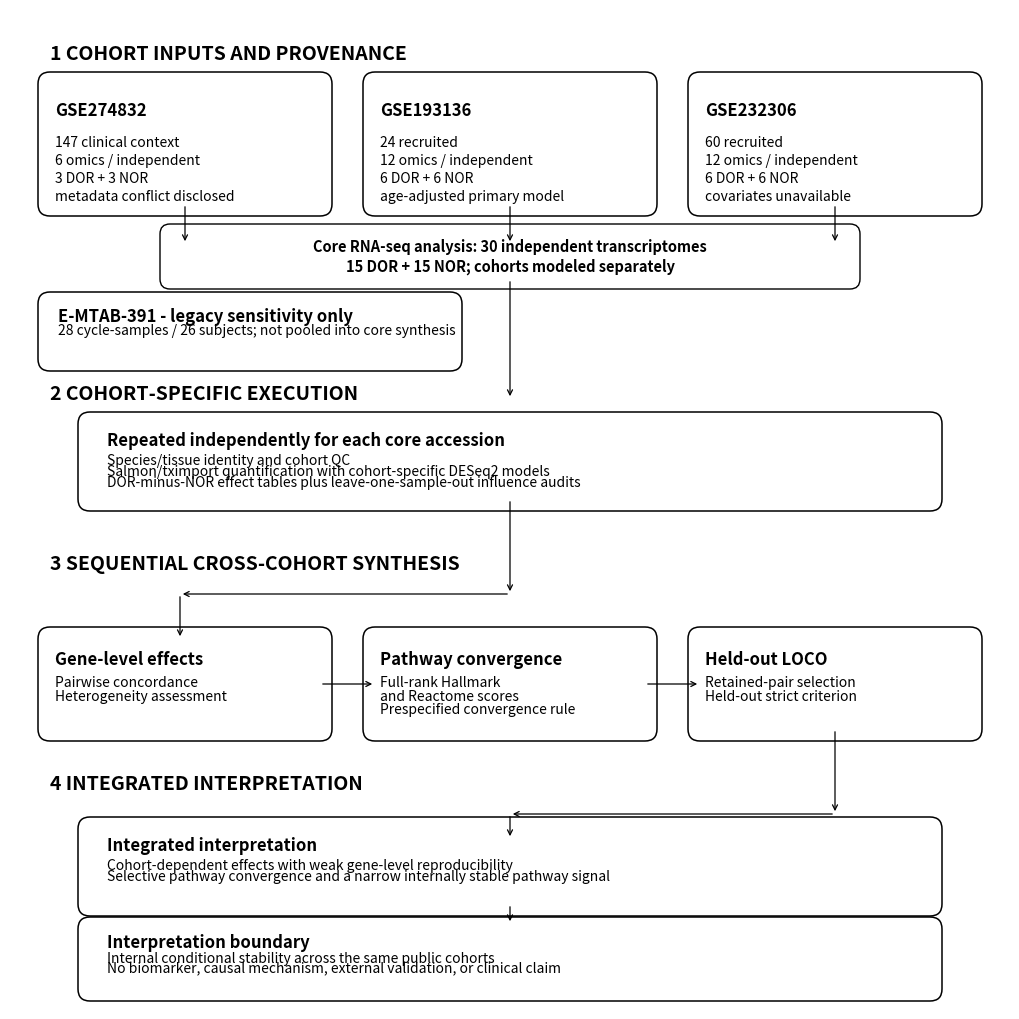
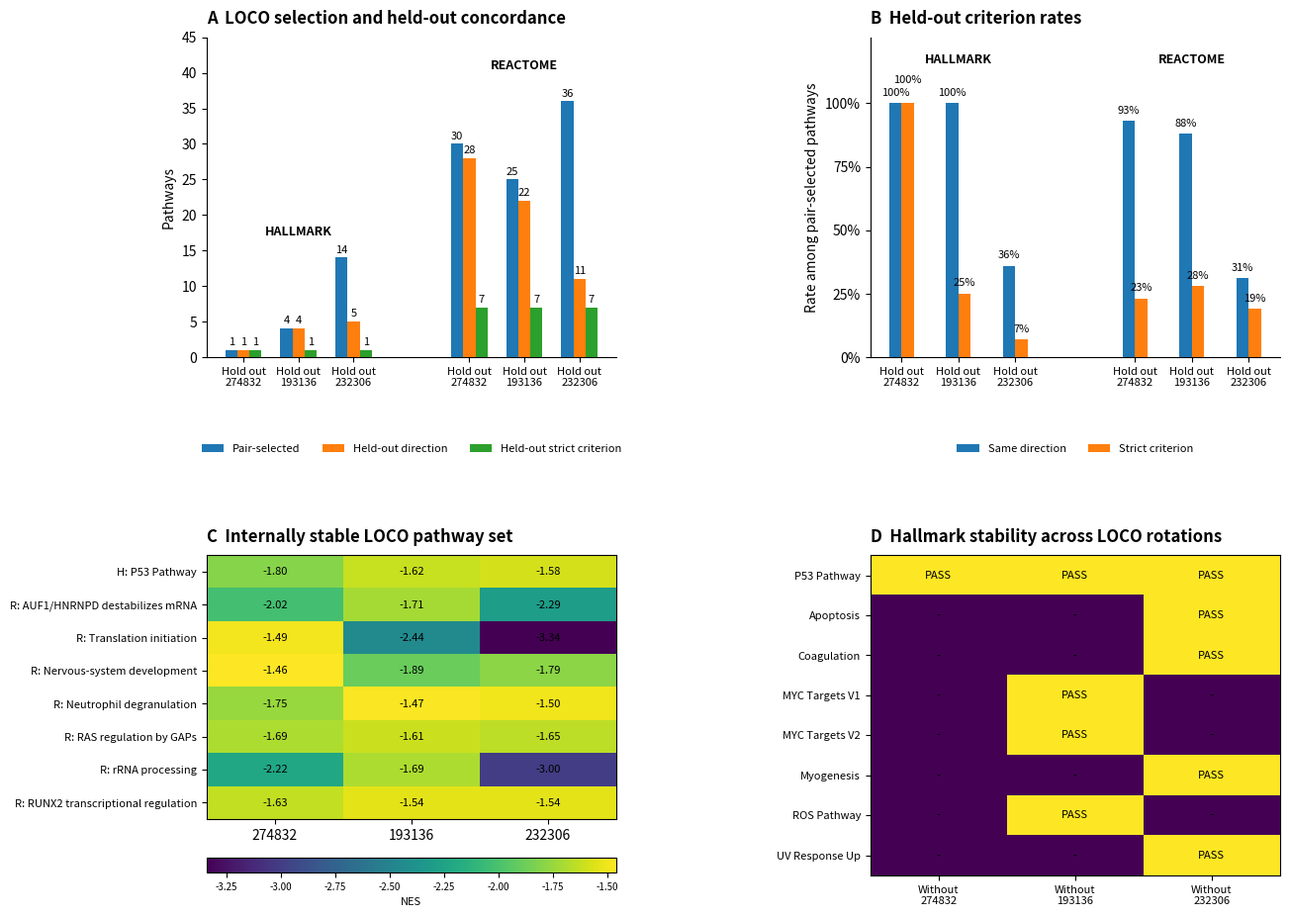

Write Python code to recreate these figures, in order.
import os
import matplotlib
matplotlib.use('Agg')
import matplotlib.pyplot as plt
from matplotlib.patches import FancyBboxPatch, FancyArrowPatch
import numpy as np
from pathlib import Path

OUT = Path(os.environ.get("DOR_FIGURE_OUTPUT_DIR", ".")).resolve()
OUT.mkdir(parents=True, exist_ok=True)

def save_all(fig, stem, dpi=600):
    fig.savefig(OUT/f'{stem}.png', dpi=dpi, bbox_inches='tight')
    fig.savefig(OUT/f'{stem}.pdf', bbox_inches='tight')

# ---------------- Figure 1 ----------------
fig=plt.figure(figsize=(10,10))
ax=fig.add_axes([0,0,1,1]); ax.set_xlim(0,1); ax.set_ylim(0,1); ax.axis('off')

def box(x,y,w,h,title,lines, lw=1.1):
    p=FancyBboxPatch((x,y),w,h,boxstyle='round,pad=0.012,rounding_size=0.012',linewidth=lw,fill=False)
    ax.add_patch(p)
    ax.text(x+0.02*w,y+h-0.22*h,title,fontsize=12,fontweight='bold',va='center')
    for i,line in enumerate(lines):
        ax.text(x+0.02*w,y+h-(0.48+i*0.15)*h,line,fontsize=10,va='center')
    return p

def arrow(x1,y1,x2,y2):
    ax.add_patch(FancyArrowPatch((x1,y1),(x2,y2),arrowstyle='->',mutation_scale=9,linewidth=0.9))

ax.text(0.04,0.965,'1 COHORT INPUTS AND PROVENANCE',fontsize=14,fontweight='bold',va='top')
box(0.04,0.805,0.27,0.12,'GSE274832',['147 clinical context','6 omics / independent','3 DOR + 3 NOR','metadata conflict disclosed'])
box(0.365,0.805,0.27,0.12,'GSE193136',['24 recruited','12 omics / independent','6 DOR + 6 NOR','age-adjusted primary model'])
box(0.69,0.805,0.27,0.12,'GSE232306',['60 recruited','12 omics / independent','6 DOR + 6 NOR','covariates unavailable'])
for x in [0.175,0.50,0.825]: arrow(x,0.805,x,0.765)
core=FancyBboxPatch((0.16,0.73),0.68,0.045,boxstyle='round,pad=0.01',linewidth=1.0,fill=False)
ax.add_patch(core)
ax.text(0.50,0.753,'Core RNA-seq analysis: 30 independent transcriptomes\n15 DOR + 15 NOR; cohorts modeled separately',fontsize=10.5,fontweight='bold',ha='center',va='center')
box(0.04,0.65,0.40,0.055,'E-MTAB-391 - legacy sensitivity only',['28 cycle-samples / 26 subjects; not pooled into core synthesis'])
arrow(0.50,0.73,0.50,0.61)
ax.text(0.04,0.625,'2 COHORT-SPECIFIC EXECUTION',fontsize=14,fontweight='bold',va='top')
box(0.08,0.51,0.84,0.075,'Repeated independently for each core accession',['Species/tissue identity and cohort QC','Salmon/tximport quantification with cohort-specific DESeq2 models','DOR-minus-NOR effect tables plus leave-one-sample-out influence audits'])
ax.text(0.04,0.455,'3 SEQUENTIAL CROSS-COHORT SYNTHESIS',fontsize=14,fontweight='bold',va='top')
arrow(0.50,0.51,0.50,0.415); arrow(0.50,0.415,0.17,0.415); arrow(0.17,0.415,0.17,0.37)
box(0.04,0.28,0.27,0.09,'Gene-level effects',['Pairwise concordance','Heterogeneity assessment'])
box(0.365,0.28,0.27,0.09,'Pathway convergence',['Full-rank Hallmark','and Reactome scores','Prespecified convergence rule'])
box(0.69,0.28,0.27,0.09,'Held-out LOCO',['Retained-pair selection','Held-out strict criterion'])
arrow(0.31,0.325,0.365,0.325); arrow(0.635,0.325,0.69,0.325)
ax.text(0.04,0.235,'4 INTEGRATED INTERPRETATION',fontsize=14,fontweight='bold',va='top')
arrow(0.825,0.28,0.825,0.195); arrow(0.825,0.195,0.50,0.195); arrow(0.50,0.195,0.50,0.17)
box(0.08,0.105,0.84,0.075,'Integrated interpretation',['Cohort-dependent effects with weak gene-level reproducibility','Selective pathway convergence and a narrow internally stable pathway signal'])
arrow(0.50,0.105,0.50,0.085)
box(0.08,0.020,0.84,0.060,'Interpretation boundary',['Internal conditional stability across the same public cohorts','No biomarker, causal mechanism, external validation, or clinical claim'])
save_all(fig,'Figure_1')
plt.close(fig)

# ---------------- Figure 5 ----------------
fig=plt.figure(figsize=(14,11))
gs=fig.add_gridspec(2,2,hspace=0.62,wspace=0.62)
colors=plt.rcParams['axes.prop_cycle'].by_key()['color']
rot=['Hold out\n274832','Hold out\n193136','Hold out\n232306']
width=0.22
pos_h=np.array([0.0,1.0,2.0]); pos_r=np.array([4.1,5.1,6.1])

# A: counts
axA=fig.add_subplot(gs[0,0])
h_pair=[1,4,14]; h_dir=[1,4,5]; h_strict=[1,1,1]
r_pair=[30,25,36]; r_dir=[28,22,11]; r_strict=[7,7,7]
for off, vals_h, vals_r, lab, c in [
    (-width,h_pair,r_pair,'Pair-selected',colors[0]),
    (0,h_dir,r_dir,'Held-out direction',colors[1]),
    (width,h_strict,r_strict,'Held-out strict criterion',colors[2])]:
    axA.bar(pos_h+off,vals_h,width=width,label=lab,color=c)
    axA.bar(pos_r+off,vals_r,width=width,color=c)
    for p,v in zip(pos_h+off,vals_h): axA.text(p,v+0.7,str(v),ha='center',fontsize=8)
    for p,v in zip(pos_r+off,vals_r): axA.text(p,v+0.7,str(v),ha='center',fontsize=8)
axA.set_ylim(0,45)
axA.set_xticks(list(pos_h)+list(pos_r),rot+rot,fontsize=8)
axA.set_ylabel('Pathways')
axA.set_title('A  LOCO selection and held-out concordance',loc='left',fontweight='bold',pad=10)
axA.text(1.0,17.2,'HALLMARK',ha='center',fontweight='bold',fontsize=9)
axA.text(5.1,40.5,'REACTOME',ha='center',fontweight='bold',fontsize=9)
axA.legend(frameon=False,fontsize=8,loc='upper center',bbox_to_anchor=(0.5,-0.24),ncol=3)
axA.spines[['top','right']].set_visible(False)

# B: rates
axB=fig.add_subplot(gs[0,1])
h_direction=[100,100,36]; h_strict_pct=[100,25,7]
r_direction=[93,88,31]; r_strict_pct=[23,28,19]
for off, vals_h, vals_r, lab, c in [
    (-width/2,h_direction,r_direction,'Same direction',colors[0]),
    (width/2,h_strict_pct,r_strict_pct,'Strict criterion',colors[1])]:
    axB.bar(pos_h+off,vals_h,width=width,label=lab,color=c)
    axB.bar(pos_r+off,vals_r,width=width,color=c)
    for p,v in zip(pos_h+off,vals_h):
        dy = 8 if (lab == 'Strict criterion' and v >= 95) else 3
        axB.text(p,v+dy,f'{v}%',ha='center',fontsize=8)
    for p,v in zip(pos_r+off,vals_r): axB.text(p,v+3,f'{v}%',ha='center',fontsize=8)
axB.set_ylim(0,126)
axB.set_yticks([0,25,50,75,100],['0%','25%','50%','75%','100%'])
axB.set_xticks(list(pos_h)+list(pos_r),rot+rot,fontsize=8)
axB.set_ylabel('Rate among pair-selected pathways')
axB.set_title('B  Held-out criterion rates',loc='left',fontweight='bold',pad=10)
axB.text(1.0,116,'HALLMARK',ha='center',fontweight='bold',fontsize=9)
axB.text(5.1,116,'REACTOME',ha='center',fontweight='bold',fontsize=9)
axB.legend(frameon=False,fontsize=8,loc='upper center',bbox_to_anchor=(0.5,-0.24),ncol=2)
axB.spines[['top','right']].set_visible(False)

# C: NES heatmap
axC=fig.add_subplot(gs[1,0])
paths=['H: P53 Pathway','R: AUF1/HNRNPD destabilizes mRNA','R: Translation initiation','R: Nervous-system development','R: Neutrophil degranulation','R: RAS regulation by GAPs','R: rRNA processing','R: RUNX2 transcriptional regulation']
mat=np.array([[-1.80,-1.62,-1.58],[-2.02,-1.71,-2.29],[-1.49,-2.44,-3.34],[-1.46,-1.89,-1.79],[-1.75,-1.47,-1.50],[-1.69,-1.61,-1.65],[-2.22,-1.69,-3.00],[-1.63,-1.54,-1.54]])
im=axC.imshow(mat,aspect='auto')
axC.set_xticks([0,1,2],['274832','193136','232306'])
axC.set_yticks(range(len(paths)),paths,fontsize=8)
for i in range(mat.shape[0]):
    for j in range(mat.shape[1]): axC.text(j,i,f'{mat[i,j]:.2f}',ha='center',va='center',fontsize=8)
axC.set_title('C  Internally stable LOCO pathway set',loc='left',fontweight='bold',pad=10)
# compact in-panel NES scale, away from panel D
cbar=fig.colorbar(im,ax=axC,orientation='horizontal',fraction=0.055,pad=0.12,aspect=28)
cbar.set_label('NES',fontsize=8); cbar.ax.tick_params(labelsize=7)

# D: Hallmark pass matrix
axD=fig.add_subplot(gs[1,1])
h_paths=['P53 Pathway','Apoptosis','Coagulation','MYC Targets V1','MYC Targets V2','Myogenesis','ROS Pathway','UV Response Up']
passmat=np.array([[1,1,1],[0,0,1],[0,0,1],[0,1,0],[0,1,0],[0,0,1],[0,1,0],[0,0,1]])
axD.imshow(passmat,aspect='auto',vmin=0,vmax=1)
axD.set_xticks([0,1,2],['Without\n274832','Without\n193136','Without\n232306'],fontsize=8)
axD.set_yticks(range(len(h_paths)),h_paths,fontsize=8)
for i in range(passmat.shape[0]):
    for j in range(passmat.shape[1]): axD.text(j,i,'PASS' if passmat[i,j] else '-',ha='center',va='center',fontsize=8)
axD.set_title('D  Hallmark stability across LOCO rotations',loc='left',fontweight='bold',pad=10)

save_all(fig,'Figure_5')
plt.close(fig)
print('generated Figure_1 and Figure_5')
